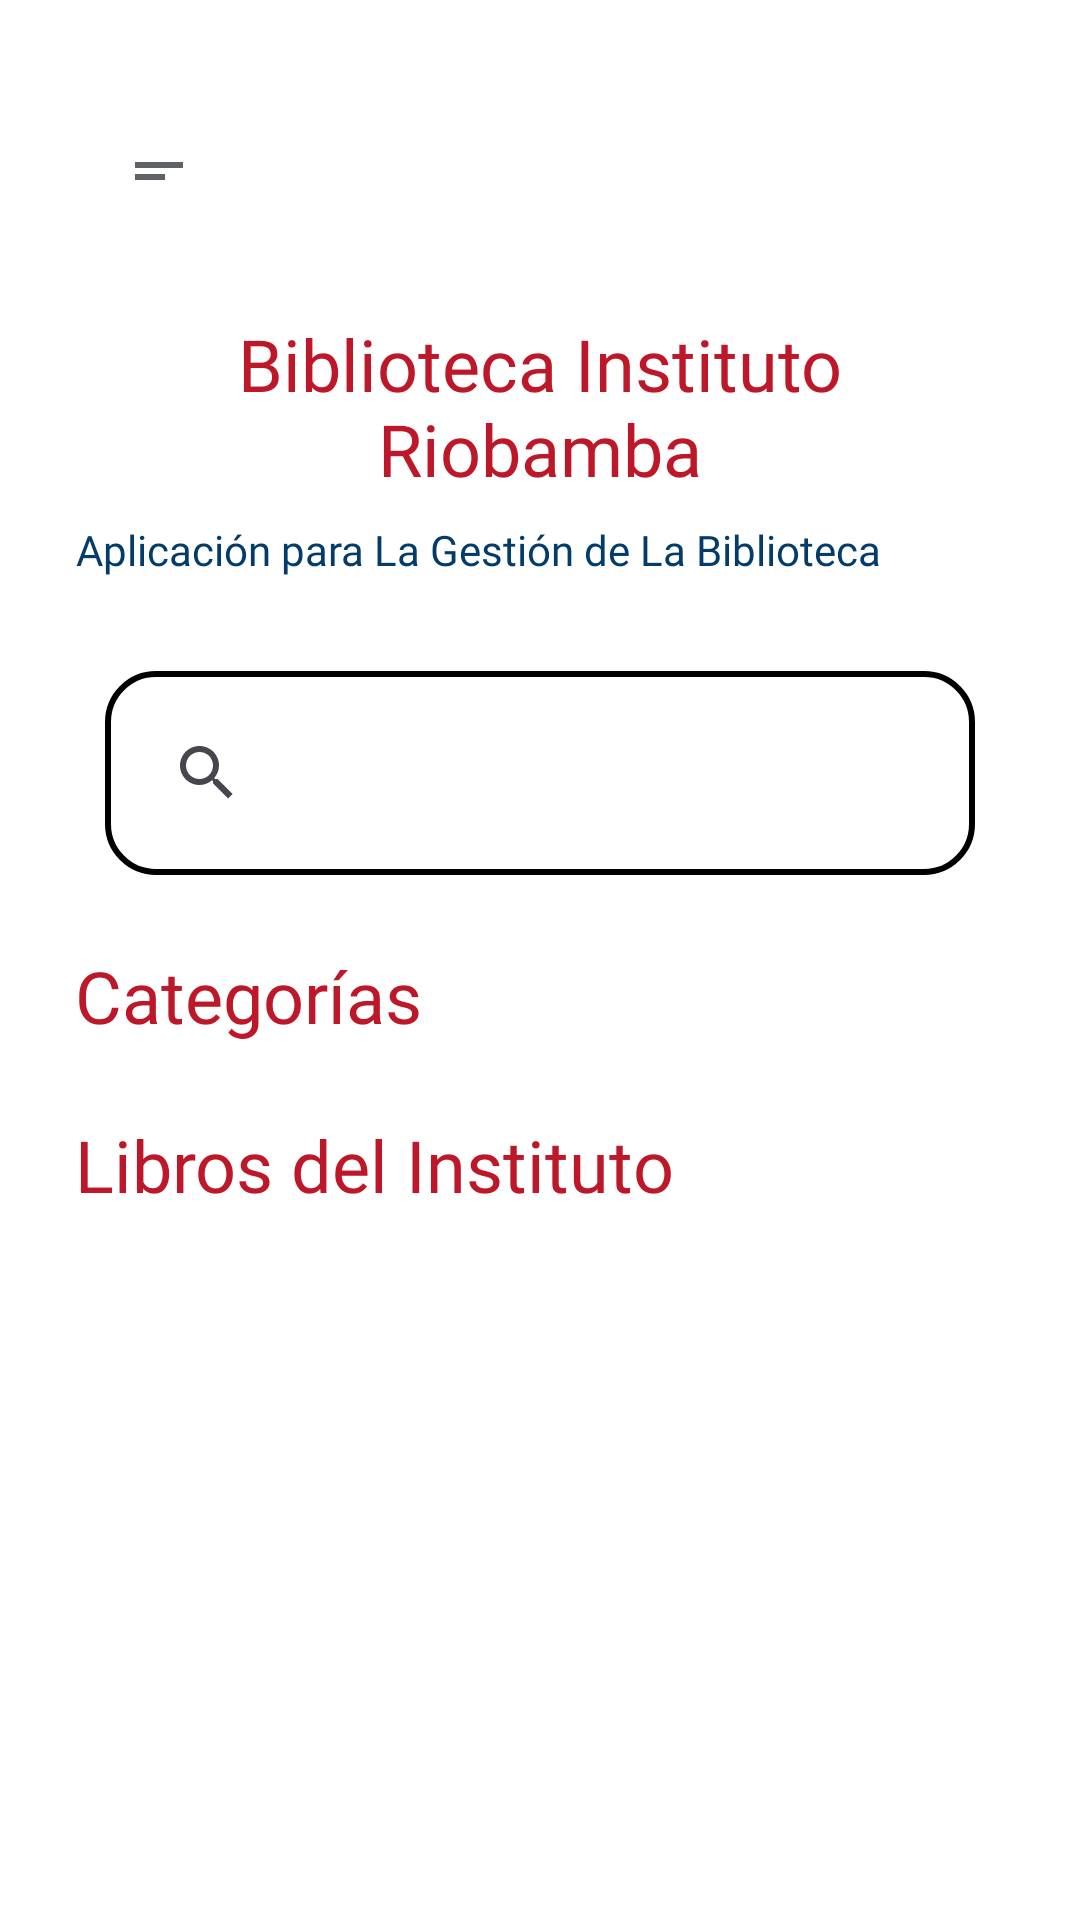

Here is an Android app screen rendered from its layout file. Give the layout XML and the strings, colors and styles it references.
<!-- AndroidManifest.xml: application theme Theme.AppBiblioteca -->
<!-- res/layout/fragment_libros.xml -->
<?xml version="1.0" encoding="utf-8"?>
<androidx.core.widget.NestedScrollView xmlns:android="http://schemas.android.com/apk/res/android"
    xmlns:tools="http://schemas.android.com/tools"
    android:layout_width="match_parent"
    android:layout_height="match_parent"
    android:background="@color/white"
    android:padding="25dp"
    xmlns:app="http://schemas.android.com/apk/res-auto"
    tools:context=".Ui.Fragments.LibrosFragment">

    <LinearLayout
        android:layout_width="match_parent"
        android:layout_height="wrap_content"
        android:orientation="vertical"
        >
        <LinearLayout
            android:layout_width="match_parent"
            android:layout_height="wrap_content"
            android:orientation="vertical"
            >

            <include
                android:id="@+id/toolbar"
                layout="@layout/toolbar_layout" />

            
            <TextView
                android:id="@+id/Title"
                android:fontFamily="@font/fira_sans_bold"
                android:layout_width="wrap_content"
                android:layout_height="wrap_content"
                android:text="Biblioteca Instituto Riobamba"
                android:textSize="24sp"
                android:textColor="@color/colorrojo"
                android:layout_marginTop="16dp"
                android:gravity="center" />

            
            <TextView
                android:id="@+id/Title1"
                android:fontFamily="@font/fira_sans_bold"
                android:layout_width="wrap_content"
                android:layout_height="wrap_content"
                android:text="Aplicación para La Gestión de La Biblioteca"
                android:textSize="14sp"
                android:textColor="@color/Colorits"
                android:layout_marginTop="8dp"
                android:gravity="center" />

            

        </LinearLayout>


        <LinearLayout
            android:layout_width="match_parent"
            android:orientation="vertical"
            android:layout_height="wrap_content">

            <include
                android:id="@+id/searchViewContainer"
                layout="@layout/search_view_layout"
                android:layout_width="match_parent"
                android:layout_height="wrap_content"
                android:layout_marginTop="1dp"
               />

        </LinearLayout>

        <LinearLayout
            android:layout_width="match_parent"
            android:orientation="vertical"
            android:layout_height="wrap_content"
       >
        <TextView
            android:id="@+id/categoriasTitle"
            android:fontFamily="@font/fira_sans_bold"
            android:layout_width="wrap_content"
            android:layout_height="wrap_content"
            android:text="Categorías"
            android:textSize="24sp"
            android:textColor="@color/colorrojo"
            android:layout_marginTop="24dp"

        />

        
        <androidx.recyclerview.widget.RecyclerView
            android:id="@+id/recyclerViewCategorias"
            android:layout_width="match_parent"
            android:layout_height="wrap_content"
            android:orientation="horizontal"

            />
    </LinearLayout>



    <LinearLayout
    android:layout_width="match_parent"
    android:orientation="vertical"
    android:layout_height="wrap_content">

    <TextView
        android:id="@+id/aditionalContent"
        android:fontFamily="@font/fira_sans_bold"
        android:layout_width="wrap_content"
        android:layout_height="wrap_content"
        android:text="Libros del Instituto"
        android:textColor="@color/colorrojo"
        android:textSize="24sp"
        android:layout_marginTop="24dp"
        android:gravity="center" />

    
    <androidx.recyclerview.widget.RecyclerView
        android:id="@+id/recyclerViewLibros"
        android:layout_width="match_parent"
        android:layout_height="wrap_content"
        android:orientation="horizontal"
        android:layout_marginTop="16dp" />


</LinearLayout>


    </LinearLayout>
</androidx.core.widget.NestedScrollView>
<!-- res/layout/toolbar_layout.xml (included above) -->
<?xml version="1.0" encoding="utf-8"?>
<androidx.appcompat.widget.Toolbar xmlns:android="http://schemas.android.com/apk/res/android"
    xmlns:app="http://schemas.android.com/apk/res-auto"
    android:id="@+id/toolbar"
    android:layout_width="match_parent"
    android:layout_height="wrap_content"
    android:background="@color/white"
    android:title="Biblioteca"
    android:titleTextColor="@android:color/white"
    android:fontFamily="@font/fira_sans_bold"
    app:navigationIcon="@drawable/short_text_"
    app:popupTheme="@style/ThemeOverlay.AppCompat.Dark" />
<!-- res/layout/search_view_layout.xml (included above) -->
<?xml version="1.0" encoding="utf-8"?>
<LinearLayout xmlns:android="http://schemas.android.com/apk/res/android"
    android:layout_width="match_parent"
    android:layout_height="wrap_content"
    android:orientation="vertical"
    android:padding="0dp"
    android:gravity="center">

    
    <androidx.appcompat.widget.SearchView
        android:id="@+id/searchView"
        android:layout_width="match_parent"
        android:layout_height="wrap_content"
        android:hint="Buscar"
        android:background="@drawable/rounded_search_view"
        android:layout_marginLeft="10dp"
        android:layout_marginRight="10dp"
        android:layout_marginTop="30dp"
        android:padding="10dp"
        android:textColor="@color/black"
        android:textColorHint="@color/black"
        android:maxWidth="1000dp"/>



</LinearLayout>
<!-- resources referenced by this layout -->
<resources>
  <color name="Colorits">#033B6A</color>
  <color name="black">#FF000000</color>
  <color name="colorrojo">#BD1829</color>
  <color name="white">#FFFFFFFF</color>
  <!-- drawable rounded_search_view (drawable) -->
  <?xml version="1.0" encoding="utf-8"?>
  <shape xmlns:android="http://schemas.android.com/apk/res/android">
      <solid android:color="#FFFFFF" />
      <corners android:radius="16dp" />
      <stroke
          android:color="@color/black"
          android:width="2dp" />
  </shape>
  <!-- drawable short_text_ (drawable) -->
  <vector xmlns:android="http://schemas.android.com/apk/res/android"
      android:width="24dp"
      android:height="24dp"
      android:viewportWidth="960"
      android:viewportHeight="960">
    <path
        android:pathData="M160,600v-80h400v80L160,600ZM160,440v-80h640v80L160,440Z"
        android:fillColor="#5f6368"/>
  </vector>
  <style name="Theme.AppBiblioteca" parent="Base.Theme.AppBiblioteca">
          
      </style>
  <style name="Base.Theme.AppBiblioteca" parent="Theme.Material3.DayNight.NoActionBar">
          
          
          <item name="colorPrimary">@color/Colorits</item>
          <item name="colorPrimaryVariant">@color/Colorits</item>
          <item name="colorOnPrimary">@color/Colorits</item>
          <item name="colorSecondary">@color/Colorits</item>
  
          
          <item name="android:statusBarColor">@color/Colorits</item> 
  
          
          
  
      </style>
</resources>
